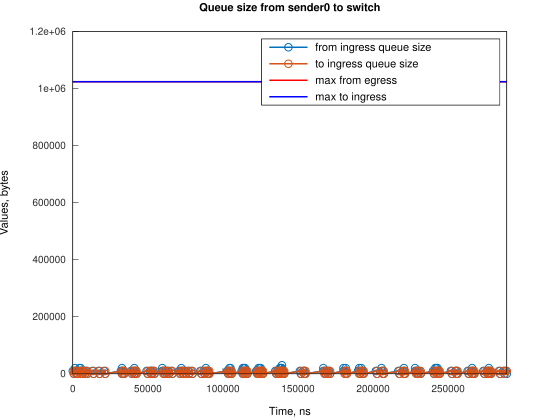

Data behind this chart, as committed beside it:
Time, from_ingress_queue_size, to_ingress_queue_size
0, 10000, nan
745.1, 0, 0
1490, 10000, 0
1491, 20000, 0
2235, 10000, 10000
2241, 10000, 0
2980, 0, 10000
2981, 0, 0
4471, 10000, 0
4472, 20000, 0
5216, 10000, 10000
5217, 20000, 10000
5217, 20000, 0
5961, 10000, 10000
5962, 10000, 0
6706, 0, 10000
6707, 0, 0
7451, 10000, 0
8196, 0, 10000
8200, 0, 0
8944, 10000, 0
9689, 0, 10000
9692, 0, 0
13091, 10000, 0
13836, 0, 10000
13838, 0, 0
17142, 10000, 0
17886, 0, 10000
17888, 0, 0
20867, 10000, 0
21612, 0, 10000
21613, 0, 0
32038, 10000, 0
32783, 10000, 10000
32784, 10000, 0
32784, 20000, 0
33528, 10000, 10000
33529, 10000, 0
34273, 0, 10000
34278, 0, 0
38743, 10000, 0
39488, 0, 10000
39489, 0, 0
40237, 10000, 0
40982, 0, 10000
40983, 10000, 10000
40984, 10000, 0
40984, 20000, 0
41728, 10000, 0
42474, 0, 10000
42479, 0, 0
49179, 10000, 0
49924, 0, 10000
49925, 0, 0
51409, 10000, 0
52154, 10000, 10000
52155, 10000, 0
52899, 0, 10000
52900, 0, 0
53648, 10000, 0
... 216 more rows
